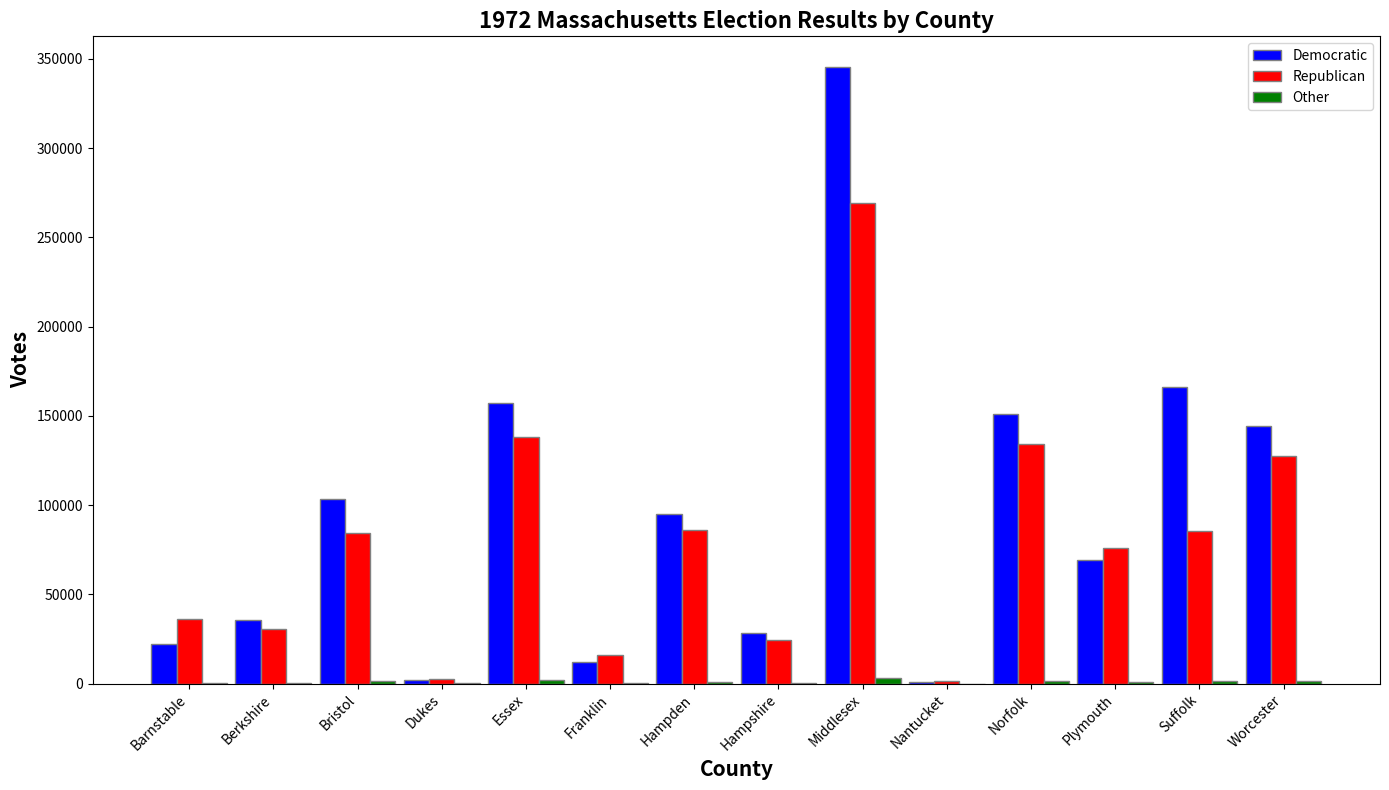

This figure's Python source:
import matplotlib.pyplot as plt
import pandas as pd

# 1972 presidential election in MA

# DataFrame structure
data = {
    'County': ['Barnstable', 'Berkshire', 'Bristol', 'Dukes', 'Essex', 'Franklin', 'Hampden', 'Hampshire', 'Middlesex', 'Nantucket', 'Norfolk', 'Plymouth', 'Suffolk', 'Worcester'],
    'Democratic': [22336, 35391, 103163, 2001, 157324, 11968, 94945, 28572, 345343, 952, 150732, 69124, 166250, 144139],
    'Republican': [36340, 30380, 84390, 2312, 138040, 16088, 86164, 24529, 269064, 1418, 134459, 76062, 85272, 127560],
    'Other': [466, 513, 1215, 23, 1719, 202, 1024, 553, 3244, 10, 1558, 878, 1299, 1428]
}

df = pd.DataFrame(data)

# Creating the bar graph
fig, ax = plt.subplots(figsize=(14, 8))
bar_width = 0.3

# Set position of bar on X axis
r1 = range(len(df))
r2 = [x + bar_width for x in r1]
r3 = [x + bar_width for x in r2]

# Make the plot
ax.bar(r1, df['Democratic'], color='b', width=bar_width, edgecolor='grey', label='Democratic')
ax.bar(r2, df['Republican'], color='r', width=bar_width, edgecolor='grey', label='Republican')
ax.bar(r3, df['Other'], color='g', width=bar_width, edgecolor='grey', label='Other')

# Add xticks on the middle of the group bars
ax.set_xlabel('County', fontweight='bold', fontsize=15)
ax.set_ylabel('Votes', fontweight='bold', fontsize=15)
ax.set_title('1972 Massachusetts Election Results by County', fontweight='bold', fontsize=16)
ax.set_xticks([r + bar_width for r in range(len(df))])
ax.set_xticklabels(df['County'], rotation=45, ha='right')

# Create legend & Show graphic
plt.legend()
plt.tight_layout()
plt.show()
